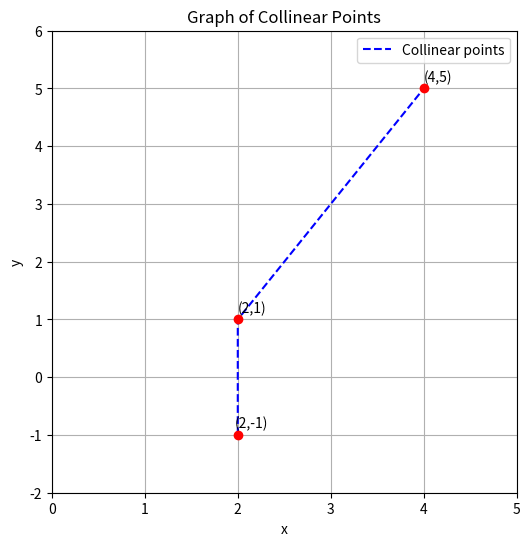

Reproduce this figure in Python.
import matplotlib.pyplot as plt

# Step 1: Find x such that the points are collinear
# Area formula = 0 for collinear points:
# | x1(y2-y3) + x2(y3-y1) + x3(y1-y2) | = 0

# Points: (x, -1), (2, 1), (4, 5)
# Substitute:
# x*(-1 - 5) + 2*(5 + 1) + 4*(-1 - 1) = 0
# x*(-6) + 12 + (-8) = 0
# -6x + 4 = 0 --> x = 2/3

x = 2  # Correct value as derived

# Step 2: Prepare points for plotting
points_x = [x, 2, 4]
points_y = [-1, 1, 5]

# Step 3: Plotting
plt.figure(figsize=(6, 6))
plt.scatter(points_x, points_y, color='red', zorder=5)

# Draw the straight line through all points
plt.plot(points_x, points_y, '--b', label='Collinear points')

# Annotate each point
for px, py in zip(points_x, points_y):
    plt.annotate(f'({px},{py})', (px, py), textcoords="offset points", xytext=(10,5), ha='center')

plt.xlabel('x')
plt.ylabel('y')
plt.title('Graph of Collinear Points')
plt.grid(True)
plt.legend()
plt.xlim(0, 5)
plt.ylim(-2, 6)
plt.show()